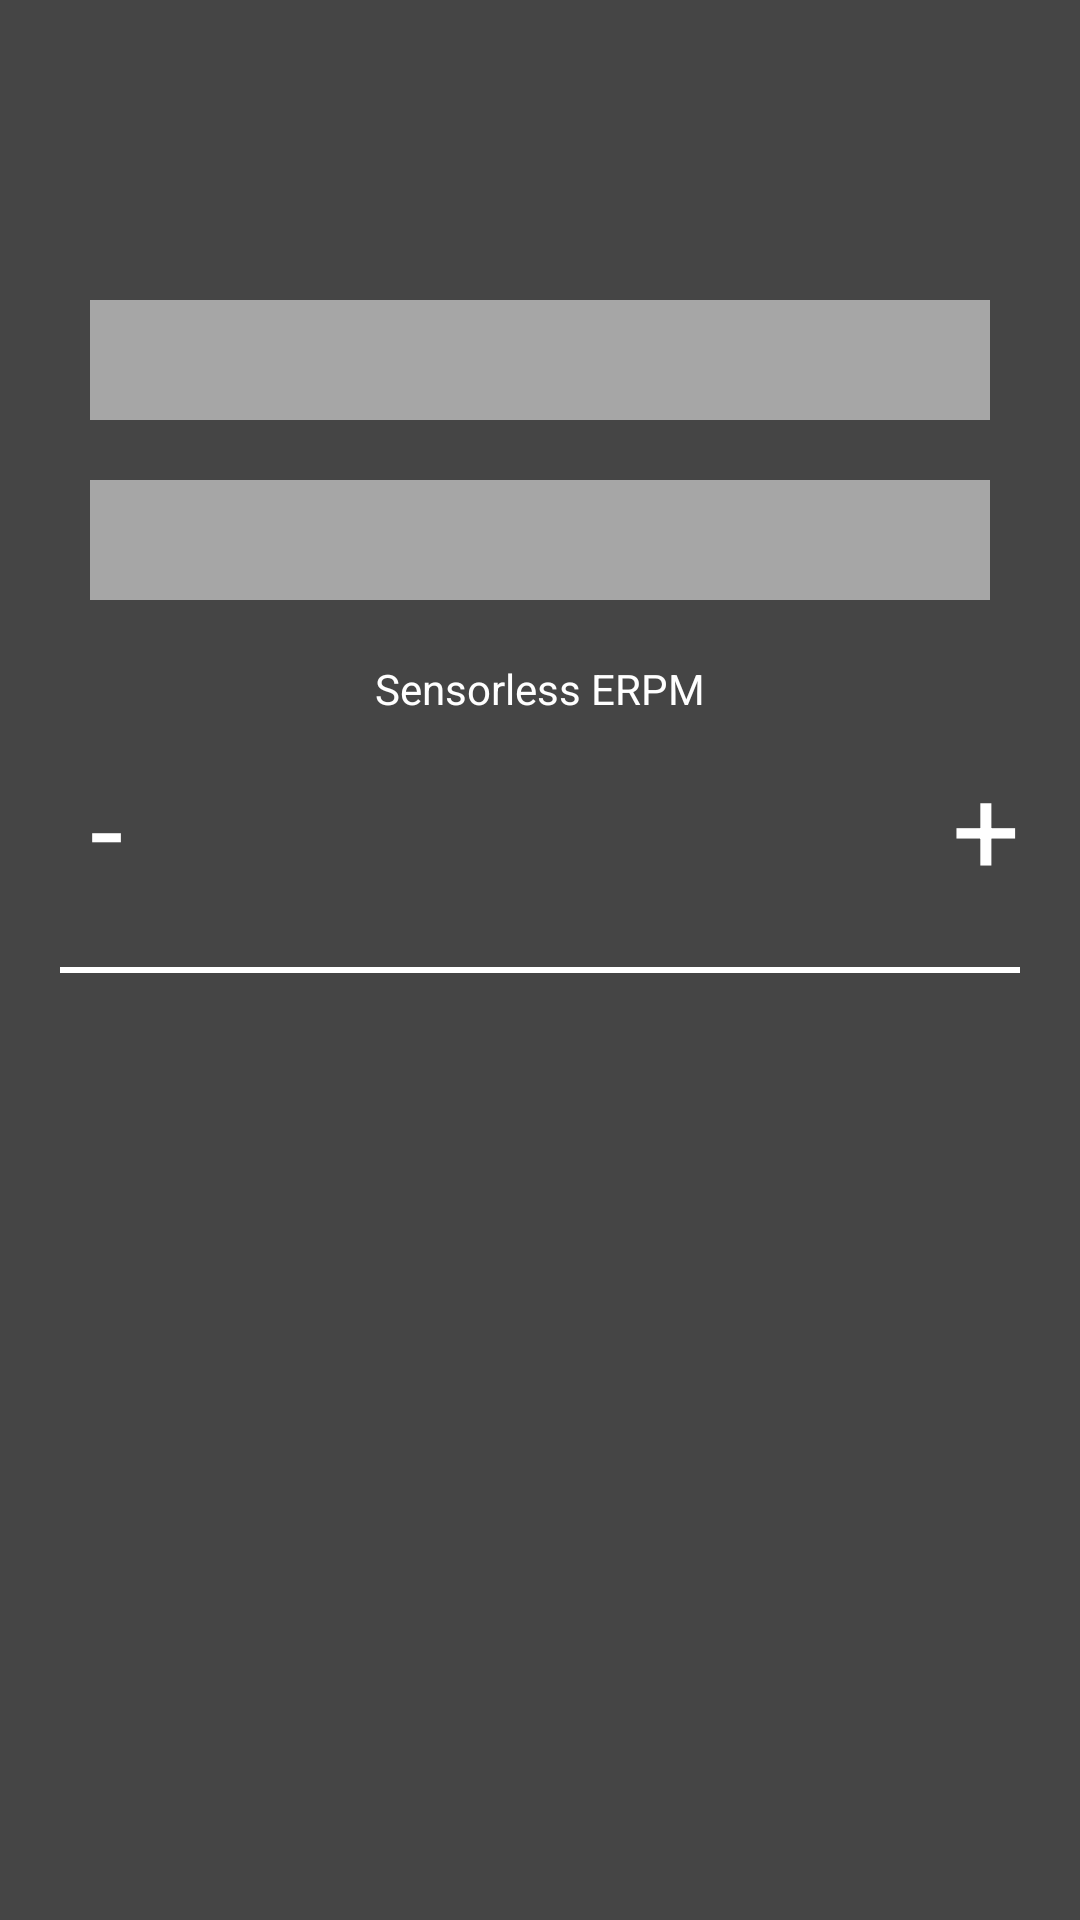

The Android layout XML behind this screen, and the referenced resources:
<!-- AndroidManifest.xml: application theme AppTheme -->
<!-- res/layout/layout_motorcfg_fragment.xml -->
<?xml version="1.0" encoding="utf-8"?>
<ScrollView xmlns:android="http://schemas.android.com/apk/res/android"
    android:layout_width="match_parent"
    android:layout_height="match_parent"
    android:background="@color/bg_color"
    android:orientation="vertical">

    <RelativeLayout
        android:layout_width="match_parent"
        android:layout_height="match_parent">

        <RelativeLayout
            android:id="@+id/spinnerBlock"
            android:layout_width="match_parent"
            android:layout_height="match_parent"
            android:layout_marginTop="@dimen/eighty_dp">

            <Spinner
                android:id="@+id/selectSpinner1"
                android:layout_width="match_parent"
                android:layout_height="@dimen/forty_dp"
                android:layout_gravity="center"
                android:layout_marginLeft="@dimen/thirty_dp"
                android:layout_marginTop="@dimen/twenty_dp"
                android:layout_marginRight="@dimen/thirty_dp"
                android:background="@color/grey1"></Spinner>


            <Spinner
                android:id="@+id/selectSpinner2"
                android:layout_width="match_parent"
                android:layout_height="@dimen/forty_dp"
                android:layout_below="@id/selectSpinner1"
                android:layout_gravity="center"
                android:layout_marginLeft="@dimen/thirty_dp"
                android:layout_marginTop="@dimen/twenty_dp"
                android:layout_marginRight="@dimen/thirty_dp"
                android:background="@color/grey1"></Spinner>


        </RelativeLayout>


        <RelativeLayout
            android:layout_width="match_parent"
            android:layout_height="wrap_content"
            android:layout_below="@id/spinnerBlock"
            android:layout_marginLeft="@dimen/twenty_dp"
            android:layout_marginTop="@dimen/twenty_dp"
            android:layout_marginRight="@dimen/twenty_dp"
            android:background="@drawable/rec_gradiant">

            <TextView
                android:id="@+id/sensorlessErpm"
                android:layout_width="wrap_content"
                android:layout_height="wrap_content"
                android:layout_centerHorizontal="true"
                android:text="Sensorless ERPM"
                android:textColor="@color/white" />

            <TextView
                android:id="@+id/minusSensor"
                android:layout_width="wrap_content"
                android:layout_height="wrap_content"
                android:layout_below="@id/sensorlessErpm"
                android:padding="@dimen/ten_dp"
                android:text="-"
                android:textColor="@color/white"
                android:textSize="@dimen/forty_dp" />

            <TextView
                android:id="@+id/plusSensor"
                android:layout_width="wrap_content"
                android:layout_height="wrap_content"
                android:layout_below="@id/sensorlessErpm"
                android:layout_alignParentRight="true"
                android:text="+"
                android:textColor="@color/white"
                android:textSize="@dimen/forty_dp"
                android:layout_alignBaseline="@+id/minusSensor"

                />

           <View
               android:layout_width="match_parent"
               android:layout_height="2dp"
               android:layout_below="@id/minusSensor"
               android:background="@color/white"
               android:layout_marginTop="@dimen/ten_dp"
               />


        </RelativeLayout>


    </RelativeLayout>


</ScrollView>
<!-- resources referenced by this layout -->
<resources>
  <color name="bg_color">#454545</color>
  <color name="grey1">#a6a6a6</color>
  <color name="white">#FFFFFF</color>
  <dimen name="eighty_dp">80dp</dimen>
  <dimen name="forty_dp">40dp</dimen>
  <dimen name="ten_dp">10dp</dimen>
  <dimen name="thirty_dp">30dp</dimen>
  <dimen name="twenty_dp">20dp</dimen>
  <style name="AppTheme" parent="Theme.AppCompat.Light.NoActionBar">
          
          <item name="colorPrimary">@color/colorPrimary</item>
          <item name="colorPrimaryDark">@color/colorPrimaryDark</item>
          <item name="colorAccent">@color/colorAccent</item>
      </style>
  <color name="colorPrimary">#008577</color>
  <color name="colorPrimaryDark">#363A50</color>
  <color name="colorAccent">#D81B60</color>
</resources>
